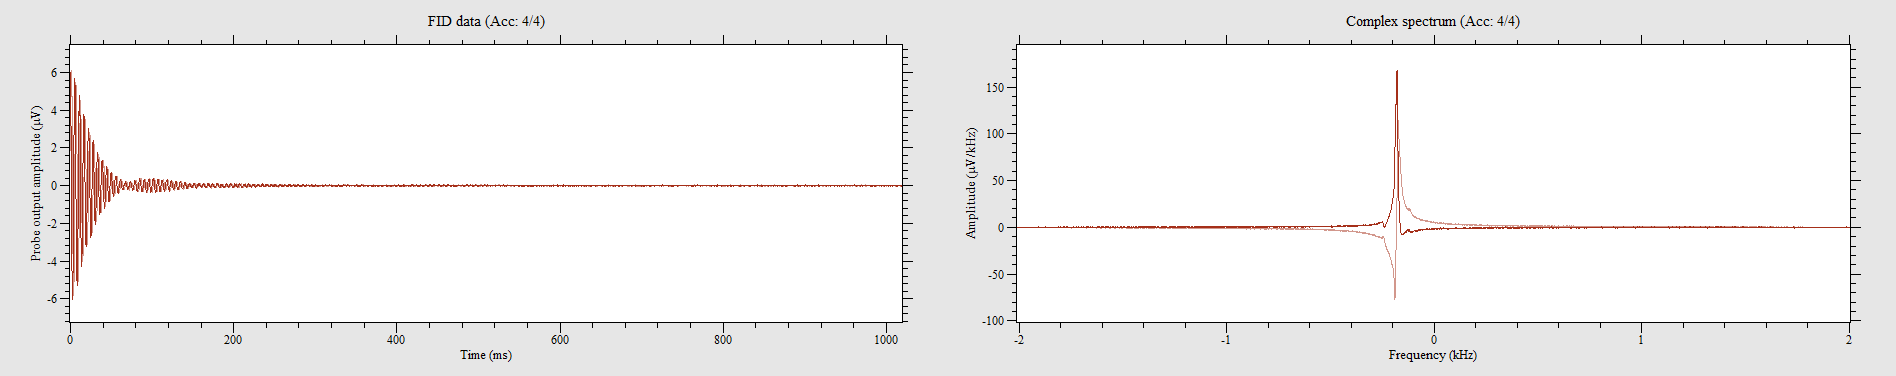

Values plotted in this chart, from the file beside it:
6.09001, 0.425604, 5.65151, 2.25957, 4.66359, 3.63956, 3.60603, 4.93185, 1.98615, 5.75984, 0.229568, 6.01263, -1.38515, 5.84754, -2.99986, 5.26202, -4.32311, 4.16318, -5.2517, 2.71097, -5.79338, 1.19427, -5.99457, -0.477193
0.3044, -6.103, 1.929, -5.811, 3.456, -4.916, 4.635, -3.848, 5.489, -2.394, 6.08, -0.7351, 6.036, 0.8203, 5.59, 2.44, 4.782, 3.843, 3.518, 4.937, 2.064, 5.641, 0.356, 5.935
-6.108, -0.3173, -5.796, -2.128, -4.94, -3.516, -3.869, -4.756, -2.37, -5.502, -0.8177, -6.038, 0.8976, -5.989, 2.422, -5.592, 3.74, -4.664, 4.919, -3.433, 5.729, -2.012, 5.943, -0.356
-0.3689, 6.067, -2.094, 5.675, -3.521, 4.751, -4.8, 3.593, -5.546, 2.097, -5.891, 0.5056, -5.868, -1.076, -5.455, -2.77, -4.462, -4.235, -2.974, -5.19, -1.571, -5.801, 0.05417, -5.956
